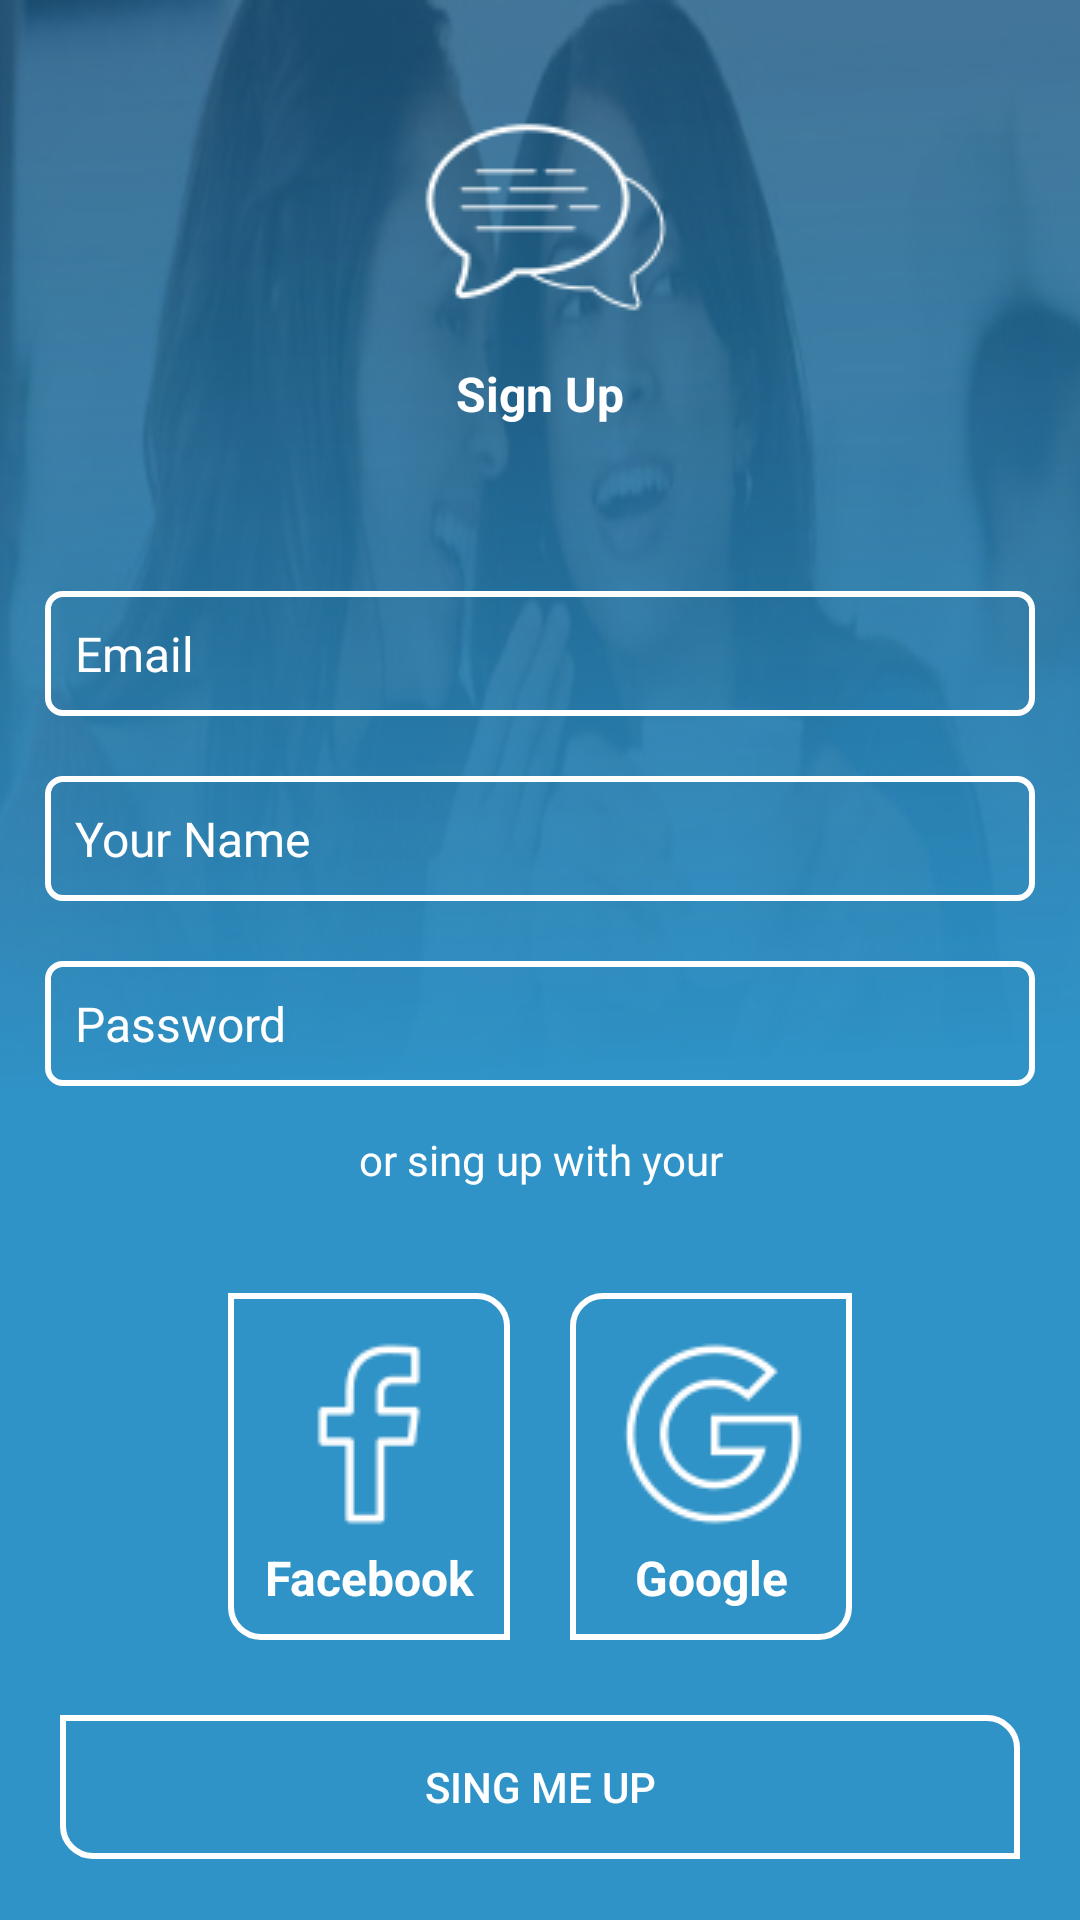

Reconstruct the res/layout file that produces this screen, plus the resources it refers to.
<!-- AndroidManifest.xml: application theme AppTheme -->
<!-- res/layout/activity_signup.xml -->
<?xml version="1.0" encoding="utf-8"?>
<LinearLayout xmlns:android="http://schemas.android.com/apk/res/android"
    xmlns:app="http://schemas.android.com/apk/res-auto"
    xmlns:tools="http://schemas.android.com/tools"
    android:layout_width="match_parent"
    android:layout_height="match_parent"
    android:background="@drawable/popgar"
    android:orientation="vertical"
    android:layout_gravity="center"
    android:gravity="center"
    tools:context=".Signup">
    <FrameLayout
        android:layout_width="wrap_content"
        android:layout_height="wrap_content"
        android:layout_marginBottom="55dp"
        >
        <LinearLayout
            android:layout_width="match_parent"
            android:layout_height="match_parent"
            android:orientation="vertical">
            <ImageView
                android:layout_width="wrap_content"
                android:layout_height="wrap_content"
                android:src="@drawable/logolag"/>
            <TextView

                android:layout_width="match_parent"
                android:layout_height="wrap_content"
                android:text="Sign Up"
                android:textColor="#fff"
                android:textSize="16dp"
                android:textStyle="bold"
                android:gravity="center"/>
        </LinearLayout>
    </FrameLayout>

    <EditText
        android:id="@+id/signemail"
        android:layout_width="match_parent"
        android:layout_height="wrap_content"
        android:layout_marginStart="15dp"
        android:layout_marginEnd="15dp"
        android:background="@drawable/chade"
        android:hint="Email"
        android:inputType="textEmailAddress"
        android:padding="10dp"
        android:textColor="#fff"
        android:textColorHint="#fff"
        android:textSize="16dp" />


    <EditText
        android:id="@+id/yourname"
        android:layout_width="match_parent"
        android:layout_height="wrap_content"
        android:layout_marginStart="15dp"
        android:layout_marginTop="20dp"
        android:layout_marginEnd="15dp"
        android:background="@drawable/chade"
        android:hint="Your Name"
        android:padding="10dp"
        android:textColor="#fff"
        android:textColorHint="#fff"
        android:textSize="16dp" />
    <EditText
        android:id="@+id/signpass"
        android:layout_width="match_parent"
        android:layout_height="wrap_content"
        android:layout_marginStart="15dp"
        android:layout_marginTop="20dp"
        android:layout_marginEnd="15dp"
        android:background="@drawable/chade"
        android:hint="Password"
        android:inputType="textEmailAddress"
        android:padding="10dp"
        android:password="true"
        android:textColor="#fff"
        android:textColorHint="#fff"
        android:textSize="16dp" />
    <TextView
        android:layout_width="match_parent"
        android:layout_height="wrap_content"
        android:text="or sing up with your"
        android:gravity="center"
        android:layout_margin="15dp"
        android:textColor="#fff"/>
    <LinearLayout
        android:layout_width="match_parent"
        android:layout_height="wrap_content"
        android:orientation="horizontal"
        android:layout_gravity="center"
        android:gravity="center"
        android:layout_marginTop="10dp">

        <LinearLayout
            android:layout_width="wrap_content"
            android:layout_height="wrap_content"
            android:orientation="vertical"
            android:background="@drawable/logshape"
            android:layout_margin="10dp"
            android:padding="10dp"
            android:id="@+id/facebook_button">
            <ImageView
                android:layout_width="wrap_content"
                android:layout_height="wrap_content"
                android:src="@drawable/face"
                android:layout_margin="5dp"
                android:scaleType="centerCrop"/>
            <TextView
                android:layout_width="match_parent"
                android:layout_height="wrap_content"
                android:text="Facebook"
                android:textColor="#fff"
                android:textStyle="bold"
                android:gravity="center"
                android:textSize="16dp"/>
        </LinearLayout>
        <LinearLayout
            android:layout_width="wrap_content"
            android:layout_height="wrap_content"
            android:orientation="vertical"
            android:background="@drawable/signshape"
            android:layout_margin="10dp"
            android:id="@+id/google_button"
            android:padding="10dp">
            <ImageView
                android:layout_width="wrap_content"
                android:layout_height="wrap_content"
                android:src="@drawable/google"
                android:layout_margin="5dp"
                android:scaleType="centerCrop"/>
            <TextView
                android:layout_width="match_parent"
                android:layout_height="wrap_content"
                android:text="Google"
                android:textColor="#fff"
                android:textStyle="bold"
                android:gravity="center"
                android:textSize="16dp"/>
        </LinearLayout>


    </LinearLayout>

<Button
    android:layout_width="match_parent"
    android:layout_height="wrap_content"
    android:textColor="#fff"
    android:background="@drawable/logshape"
    android:layout_marginEnd="20dp"
    android:layout_marginStart="20dp"
    android:id="@+id/signupbtn"
    android:layout_marginTop="15dp"
    android:text="Sing me up"/>
</LinearLayout>
<!-- resources referenced by this layout -->
<resources>
  <!-- drawable chade (drawable) -->
  <?xml version="1.0" encoding="utf-8"?>
  <shape xmlns:android="http://schemas.android.com/apk/res/android">
  <stroke android:color="#fff" android:width="2dp" />
      <corners android:radius="5dp"/>
  </shape>
  <!-- drawable face: png bitmap (drawable, 894 bytes) -->
  <!-- drawable google: png bitmap (drawable, 1996 bytes) -->
  <!-- drawable logolag: png bitmap (drawable, 2322 bytes) -->
  <!-- drawable logshape (drawable) -->
  <?xml version="1.0" encoding="utf-8"?>
  <shape xmlns:android="http://schemas.android.com/apk/res/android">
  <stroke android:color="#fff" android:width="2dp" />
      <corners android:topRightRadius="10dp" android:bottomLeftRadius="10dp"/>
  </shape>
  <!-- drawable popgar: jpg bitmap (drawable, 48930 bytes) -->
  <!-- drawable signshape (drawable) -->
  <?xml version="1.0" encoding="utf-8"?>
  <shape xmlns:android="http://schemas.android.com/apk/res/android">
  <stroke android:color="#fff" android:width="2dp" />
      <corners android:topLeftRadius="10dp" android:bottomRightRadius="10dp"/>
  </shape>
  <style name="AppTheme" parent="Theme.AppCompat.Light.NoActionBar">
          
          <item name="colorPrimary">@color/colorPrimary</item>
          <item name="colorPrimaryDark">@color/colorPrimaryDark</item>
          <item name="colorAccent">@color/colorAccent</item>
      </style>
  <color name="colorPrimary">#2F93C7</color>
  <color name="colorPrimaryDark">#2F93C7</color>
  <color name="colorAccent">#2F93C7</color>
</resources>
